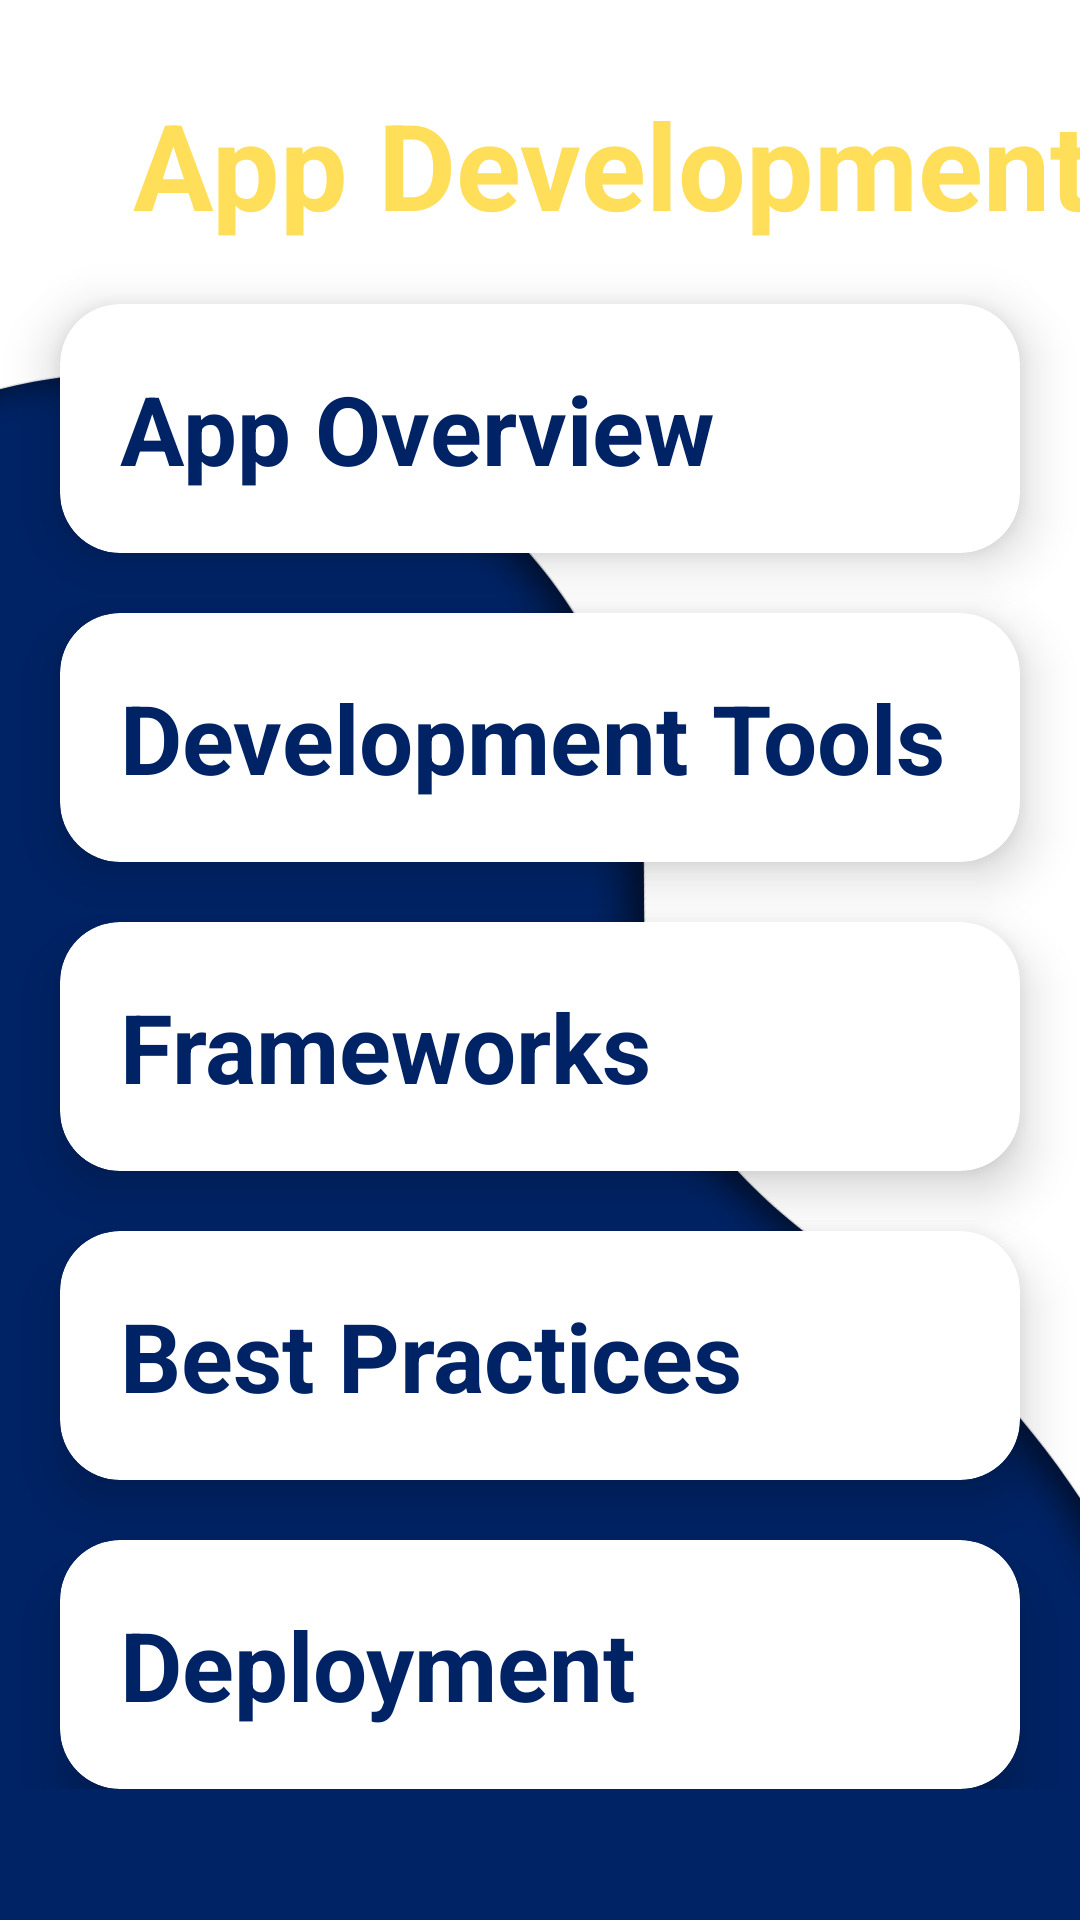

Produce the Android XML layout that renders to this screen, including the resource entries it uses.
<!-- AndroidManifest.xml: application theme Theme.Project_001 -->
<!-- res/layout/activity_app_dev_screen.xml -->
<?xml version="1.0" encoding="utf-8"?>
<ScrollView xmlns:android="http://schemas.android.com/apk/res/android"
    xmlns:app="http://schemas.android.com/apk/res-auto"
    xmlns:tools="http://schemas.android.com/tools"
    android:layout_width="match_parent"
    android:layout_height="match_parent"
    android:background="@drawable/appbg"
    tools:context=".app_dev_screen">

    <androidx.constraintlayout.widget.ConstraintLayout
        android:layout_width="match_parent"
        android:layout_height="wrap_content" >

        <TextView
            android:id="@+id/t1"
            android:layout_width="wrap_content"
            android:layout_height="wrap_content"
            android:layout_marginStart="44dp"
            android:layout_marginTop="28dp"
            android:gravity="center"
            android:text="App Development"
            android:textSize="40dp"
            android:textStyle="bold"
            android:textColor="#ffde59"
            app:layout_constraintStart_toStartOf="parent"
            app:layout_constraintTop_toTopOf="parent" />

        <androidx.cardview.widget.CardView
        android:id="@+id/card1"
        android:layout_width="match_parent"
        android:layout_height="wrap_content"
        android:layout_margin="20dp"
        android:layout_marginStart="20dp"
        android:layout_marginTop="52dp"
        android:onClick="expand1"
        app:cardCornerRadius="20dp"
        app:cardElevation="10dp"
        app:contentPadding="20dp"
        app:layout_constraintStart_toStartOf="parent"
        app:layout_constraintTop_toBottomOf="@id/t1">

        <LinearLayout
            android:id="@+id/layout1"
            android:layout_width="wrap_content"
            android:layout_height="wrap_content"
            android:animateLayoutChanges="true"
            android:orientation="vertical">


            <TextView
                android:layout_width="wrap_content"
                android:layout_height="wrap_content"
                android:text="App Overview"
                android:textColor="#002366"
                android:textSize="32sp"
                android:textStyle="bold" />


            <TextView
                android:id="@+id/intro_details1"
                android:layout_width="wrap_content"
                android:layout_height="wrap_content"
                android:text="A brief introduction to app development, explaining what it is and why it is essential in the digital landscape. It highlights the growing demand for mobile applications and their impact on users' daily lives."
                android:textColor="#002366"
                android:textSize="18sp"
                android:textStyle="bold"
                android:visibility="gone" />

        </LinearLayout>


    </androidx.cardview.widget.CardView>

    <androidx.cardview.widget.CardView
        android:id="@+id/card2"
        android:layout_width="match_parent"
        android:layout_height="wrap_content"
        android:layout_margin="20dp"
        android:layout_marginStart="24dp"
        android:layout_marginTop="200dp"
        android:onClick="expand2"
        app:cardCornerRadius="20dp"
        app:cardElevation="10dp"
        app:contentPadding="20dp"
        app:layout_constraintStart_toStartOf="parent"
        app:layout_constraintTop_toBottomOf="@id/card1">

        <LinearLayout
            android:id="@+id/layout2"
            android:layout_width="wrap_content"
            android:layout_height="wrap_content"
            android:animateLayoutChanges="true"
            android:orientation="vertical">


            <TextView
                android:layout_width="wrap_content"
                android:layout_height="wrap_content"
                android:text="Development Tools"
                android:textColor="#002366"
                android:textSize="32sp"
                android:textStyle="bold" />


            <TextView
                android:id="@+id/intro_details2"
                android:layout_width="wrap_content"
                android:layout_height="wrap_content"
                android:text="An overview of essential tools and software used for creating mobile applications. This includes integrated development environments (IDEs) like Android Studio for Android apps and Xcode for iOS apps, as well as other useful tools like emulators and version control systems."
                android:textColor="#002366"
                android:textSize="18sp"
                android:textStyle="bold"
                android:visibility="gone" />

        </LinearLayout>


    </androidx.cardview.widget.CardView>

        <androidx.cardview.widget.CardView
            android:id="@+id/card3"
            android:layout_width="match_parent"
            android:layout_height="wrap_content"
            android:layout_margin="20dp"
            android:layout_marginStart="24dp"
            android:layout_marginTop="200dp"
            android:onClick="expand3"
            app:cardCornerRadius="20dp"
            app:cardElevation="10dp"
            app:contentPadding="20dp"
            app:layout_constraintStart_toStartOf="parent"
            app:layout_constraintTop_toBottomOf="@id/card2">

            <LinearLayout
                android:id="@+id/layout3"
                android:layout_width="wrap_content"
                android:layout_height="wrap_content"
                android:animateLayoutChanges="true"
                android:orientation="vertical">


                <TextView
                    android:layout_width="wrap_content"
                    android:layout_height="wrap_content"
                    android:text="Frameworks"
                    android:textColor="#002366"
                    android:textSize="32sp"
                    android:textStyle="bold" />


                <TextView
                    android:id="@+id/intro_details3"
                    android:layout_width="wrap_content"
                    android:layout_height="wrap_content"
                    android:text="A description of popular frameworks that streamline the app development process. For example, React Native allows for cross-platform development using JavaScript, while Flutter offers a rich set of pre-designed widgets for beautiful UI designs. This section can also cover the advantages of using frameworks."
                    android:textColor="#002366"
                    android:textSize="18sp"
                    android:textStyle="bold"
                    android:visibility="gone" />

            </LinearLayout>


        </androidx.cardview.widget.CardView>

        <androidx.cardview.widget.CardView
            android:id="@+id/card4"
            android:layout_width="match_parent"
            android:layout_height="wrap_content"
            android:layout_margin="20dp"
            android:layout_marginStart="24dp"
            android:layout_marginTop="200dp"
            android:onClick="expand4"
            app:cardCornerRadius="20dp"
            app:cardElevation="10dp"
            app:contentPadding="20dp"
            app:layout_constraintStart_toStartOf="parent"
            app:layout_constraintTop_toBottomOf="@id/card3">

            <LinearLayout
                android:id="@+id/layout4"
                android:layout_width="wrap_content"
                android:layout_height="wrap_content"
                android:animateLayoutChanges="true"
                android:orientation="vertical">


                <TextView
                    android:layout_width="wrap_content"
                    android:layout_height="wrap_content"
                    android:text="Best Practices"
                    android:textColor="#002366"
                    android:textSize="32sp"
                    android:textStyle="bold" />


                <TextView
                    android:id="@+id/intro_details4"
                    android:layout_width="wrap_content"
                    android:layout_height="wrap_content"
                    android:text="Key tips and standards for effective app development. This includes writing clean code, following design principles for user experience (UX), and implementing testing and debugging practices to ensure app reliability and performance."
                    android:textColor="#002366"
                    android:textSize="18sp"
                    android:textStyle="bold"
                    android:visibility="gone" />

            </LinearLayout>


        </androidx.cardview.widget.CardView>

        <androidx.cardview.widget.CardView
            android:id="@+id/card5"
            android:layout_width="match_parent"
            android:layout_height="wrap_content"
            android:layout_margin="20dp"
            android:layout_marginStart="24dp"
            android:layout_marginTop="200dp"
            android:onClick="expand5"
            app:cardCornerRadius="20dp"
            app:cardElevation="10dp"
            app:contentPadding="20dp"
            app:layout_constraintStart_toStartOf="parent"
            app:layout_constraintTop_toBottomOf="@id/card4">

            <LinearLayout
                android:id="@+id/layout5"
                android:layout_width="wrap_content"
                android:layout_height="wrap_content"
                android:animateLayoutChanges="true"
                android:orientation="vertical">


                <TextView
                    android:layout_width="wrap_content"
                    android:layout_height="wrap_content"
                    android:text="Deployment"
                    android:textColor="#002366"
                    android:textSize="32sp"
                    android:textStyle="bold" />


                <TextView
                    android:id="@+id/intro_details5"
                    android:layout_width="wrap_content"
                    android:layout_height="wrap_content"
                    android:text="Steps and guidelines for launching an app on various platforms, such as the Google Play Store and Apple App Store. This includes preparing the app for submission, understanding app store guidelines, and strategies for marketing the app after launch."
                    android:textColor="#002366"
                    android:textSize="18sp"
                    android:textStyle="bold"
                    android:visibility="gone" />

            </LinearLayout>


        </androidx.cardview.widget.CardView>

    </androidx.constraintlayout.widget.ConstraintLayout>



</ScrollView>
<!-- resources referenced by this layout -->
<resources>
  <!-- drawable appbg: png bitmap (drawable, 71960 bytes) -->
  <style name="Theme.Project_001" parent="Base.Theme.Project_001" />
  <style name="Base.Theme.Project_001" parent="Theme.AppCompat.Light.NoActionBar">
          
          
      </style>
</resources>
